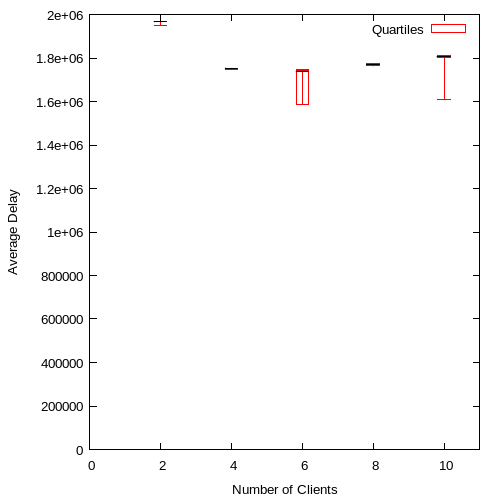

Values plotted in this chart, from the file beside it:
2, 1948316.500000, 1.96773e+06, 1967696, 1.96758e+06, 1967246.000000
4, 1752461, 1.74794e+06, 1753238, 1.75054e+06, 1747012
6, 1742014, 1.58701e+06, 1.73917e+06, 1741787, 1746195
8, 1768357, 1.77701e+06, 1.76954e+06, 1764231, 1769847
10, 1609786, 1812368, 1.8057e+06, 1.80126e+06, 1801111
